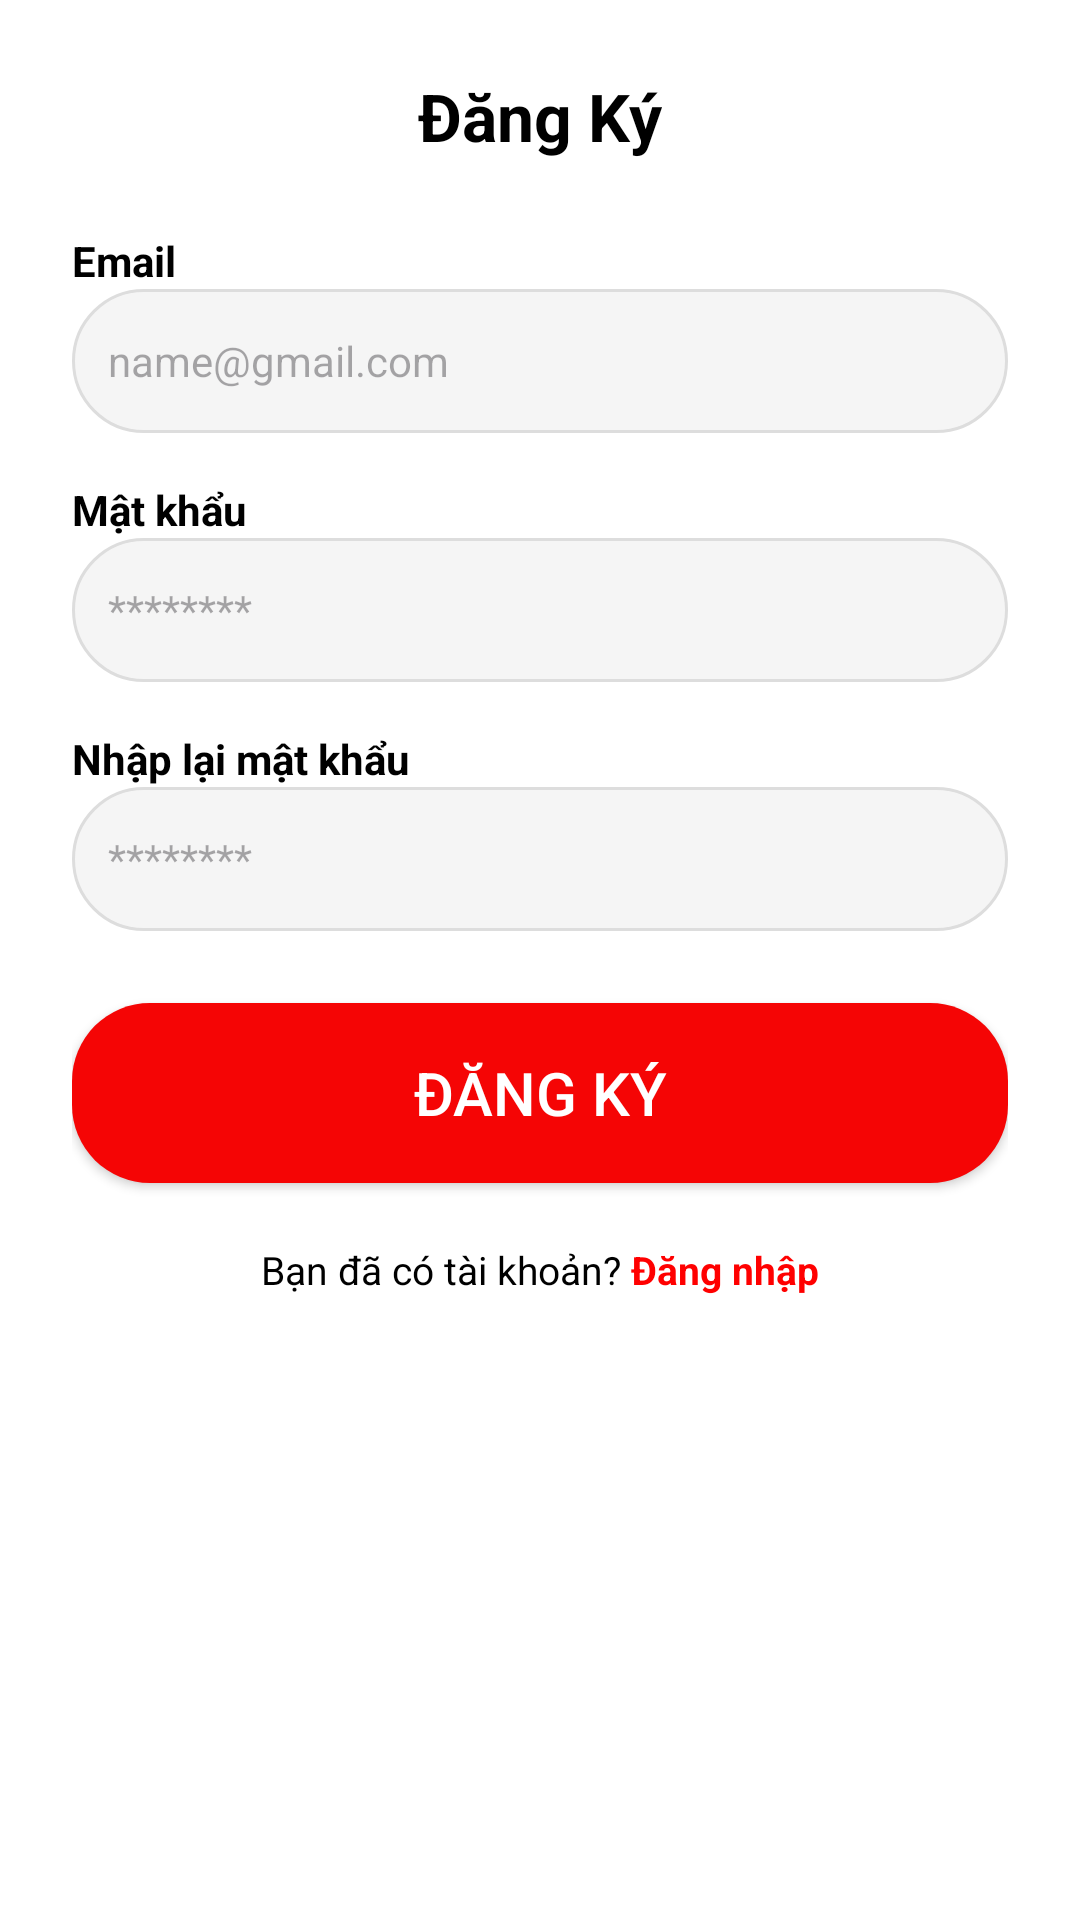

Write the Android layout XML for this screen, with the resource values it uses.
<!-- AndroidManifest.xml: application theme Theme.Btlandroid -->
<!-- res/layout/activity_manhinhdangky.xml -->
<?xml version="1.0" encoding="utf-8"?>
<LinearLayout xmlns:android="http://schemas.android.com/apk/res/android"
    xmlns:tools="http://schemas.android.com/tools"
    android:layout_width="match_parent"
    android:layout_height="match_parent"
    android:orientation="vertical"
    android:background="@android:color/white"
    android:gravity="top|center_horizontal"
    android:paddingHorizontal="24dp"
    android:paddingTop="24dp"
    android:layout_marginTop="20dp"
    tools:context=".ui.auth.RegisterActivity">

    
    <TextView
        android:id="@+id/tvRegisterTitle"
        android:layout_width="wrap_content"
        android:layout_height="wrap_content"
        android:text="Đăng Ký"
        android:textStyle="bold"
        android:textSize="22sp"
        android:textColor="#000000"
        android:layout_marginBottom="24dp" />

    
    <TextView
        android:layout_width="match_parent"
        android:layout_height="wrap_content"
        android:text="Email"
        android:textStyle="bold"
        android:textSize="14sp"
        android:textColor="#000000" />

    <EditText
        android:id="@+id/etEmail"
        android:layout_width="match_parent"
        android:layout_height="48dp"
        android:hint="name@gmail.com"
        android:inputType="textEmailAddress"
        android:background="@drawable/bogocotext"
        android:layout_marginBottom="16dp"
        android:paddingHorizontal="12dp"
        android:textSize="14sp" />

    
    <TextView
        android:layout_width="match_parent"
        android:layout_height="wrap_content"
        android:text="Mật khẩu"
        android:textStyle="bold"
        android:textSize="14sp"
        android:textColor="#000000" />

    <EditText
        android:id="@+id/etPassword"
        android:layout_width="match_parent"
        android:layout_height="48dp"
        android:hint="********"
        android:inputType="textPassword"
        android:background="@drawable/bogocotext"
        android:paddingHorizontal="12dp"
        android:textSize="14sp"
        android:layout_marginBottom="16dp" />

    
    <TextView
        android:layout_width="match_parent"
        android:layout_height="wrap_content"
        android:text="Nhập lại mật khẩu"
        android:textStyle="bold"
        android:textSize="14sp"
        android:textColor="#000000" />

    <EditText
        android:id="@+id/etConfirmPassword"
        android:layout_width="match_parent"
        android:layout_height="48dp"
        android:hint="********"
        android:inputType="textPassword"
        android:background="@drawable/bogocotext"
        android:paddingHorizontal="12dp"
        android:textSize="14sp"
        android:layout_marginBottom="24dp" />

    
    <Button
        android:id="@+id/btnRegister"
        android:layout_width="match_parent"
        android:layout_height="60dp"
        android:text="Đăng Ký"
        android:textColor="#FFFFFF"
        android:textSize="20sp"
        android:background="@drawable/botronnutdangnhap"
        android:layout_marginBottom="20dp" />

    
    <LinearLayout
        android:layout_width="wrap_content"
        android:layout_height="wrap_content"
        android:orientation="horizontal"
        android:gravity="center">

        <TextView
            android:layout_width="wrap_content"
            android:layout_height="wrap_content"
            android:text="Bạn đã có tài khoản? "
            android:textSize="13sp"
            android:textColor="#000000" />

        <TextView
            android:id="@+id/tvLoginLink"
            android:layout_width="wrap_content"
            android:layout_height="wrap_content"
            android:text="Đăng nhập"
            android:textStyle="bold"
            android:textSize="13sp"
            android:textColor="#FF0000" />
    </LinearLayout>

</LinearLayout>
<!-- resources referenced by this layout -->
<resources>
  <!-- drawable bogocotext (drawable) -->
  <?xml version="1.0" encoding="utf-8"?>
  <shape xmlns:android="http://schemas.android.com/apk/res/android">
      <solid android:color="#f5f5f5" /> 
      <corners android:radius="26dp" /> 
      <stroke android:color="#DDDDDD" android:width="1dp" /> 
  </shape>
  <!-- drawable botronnutdangnhap (drawable) -->
  <?xml version="1.0" encoding="utf-8"?>
  <shape xmlns:android="http://schemas.android.com/apk/res/android">
      <solid android:color="#F50505" /> 
      <corners android:radius="26dp" /> 
  </shape>
  <style name="Theme.Btlandroid" parent="Base.Theme.Btlandroid" />
  <style name="Base.Theme.Btlandroid" parent="Theme.Material3.DayNight.NoActionBar">
          
          
      </style>
</resources>
